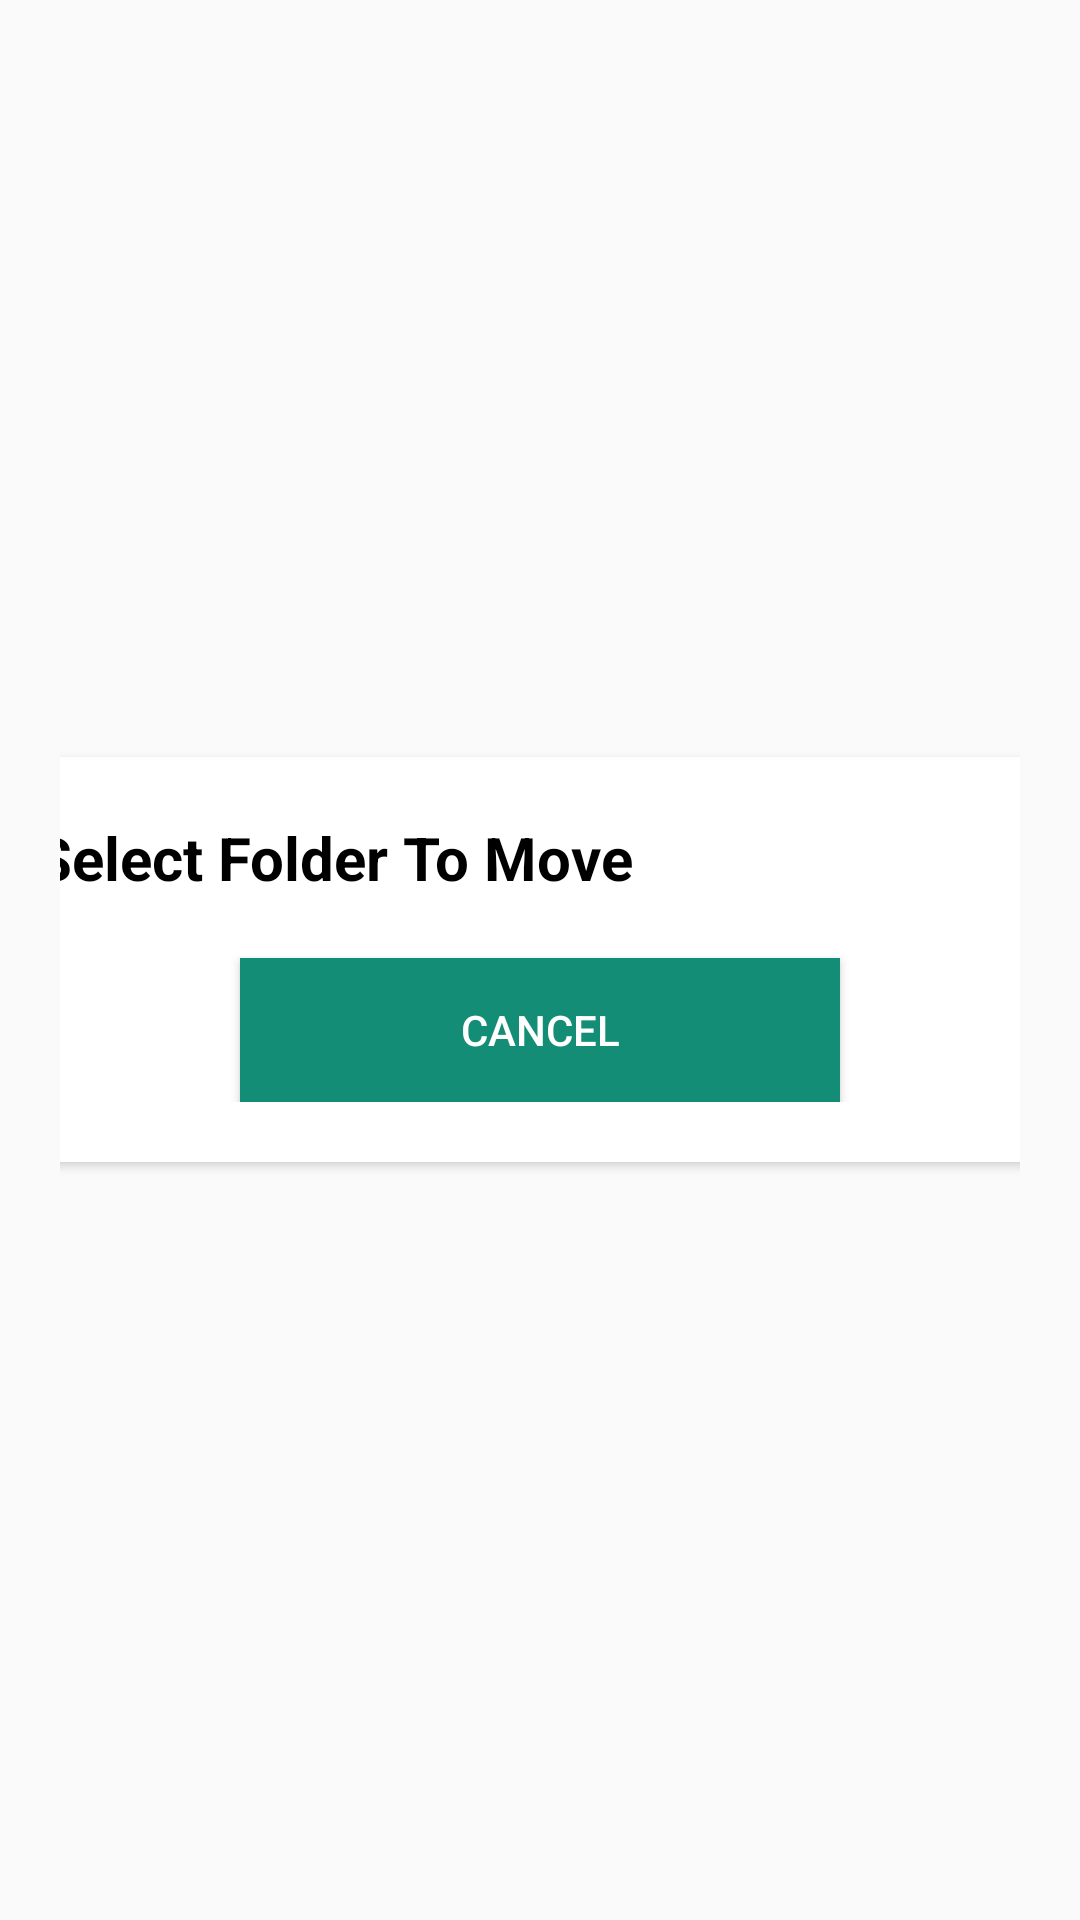

Layout XML and referenced resources for this Android screen:
<!-- AndroidManifest.xml: application theme AppTheme -->
<!-- res/layout/move_email_dialog_layout.xml -->
<?xml version="1.0" encoding="utf-8"?>
<LinearLayout xmlns:android="http://schemas.android.com/apk/res/android"
    xmlns:app="http://schemas.android.com/apk/res-auto"
    android:layout_width="match_parent"
    android:layout_height="wrap_content"
    android:gravity="center"
    android:orientation="vertical"
    android:padding="20dp">

    <android.support.v7.widget.CardView
        android:layout_width="350dp"
        android:layout_height="wrap_content"
        app:cardCornerRadius="5dp"
        app:cardMaxElevation="5dp"
        app:cardPreventCornerOverlap="true"
        app:cardUseCompatPadding="true">


        <LinearLayout
            android:layout_width="match_parent"
            android:layout_height="wrap_content"
            android:layout_marginBottom="20dp"
            android:layout_marginTop="20dp"
            android:gravity="center"
            android:orientation="vertical">

            <TextView
                android:id="@+id/Messsage"
                android:layout_width="match_parent"
                android:layout_height="wrap_content"
                android:gravity="center|start"
                android:text="Select Folder To Move"
                android:textColor="@android:color/black"
                android:textSize="20dp"
                android:textStyle="bold" />


            <ListView
                android:id="@+id/List"
                android:layout_width="match_parent"
                android:layout_height="match_parent"
                android:layout_weight="1">

            </ListView>

            <Button
                android:id="@+id/Cancel"
                android:layout_width="200dp"
                android:layout_height="wrap_content"
                android:layout_marginEnd="20dp"
                android:layout_marginStart="20dp"
                android:layout_marginTop="20dp"
                android:background="@color/colorPrimary"
                android:text="Cancel"
                android:textColor="@android:color/white" />

        </LinearLayout>

    </android.support.v7.widget.CardView>
</LinearLayout>
<!-- resources referenced by this layout -->
<resources>
  <color name="colorPrimary">#138D75</color>
  <style name="AppTheme" parent="Theme.AppCompat.Light.NoActionBar">
          
          <item name="colorPrimary">@color/colorPrimary</item>
          <item name="colorPrimaryDark">@color/colorPrimaryDark</item>
          <item name="colorAccent">@color/colorAccent</item>
      </style>
  <color name="colorPrimaryDark">#303F9F</color>
  <color name="colorAccent">#138D75</color>
</resources>
